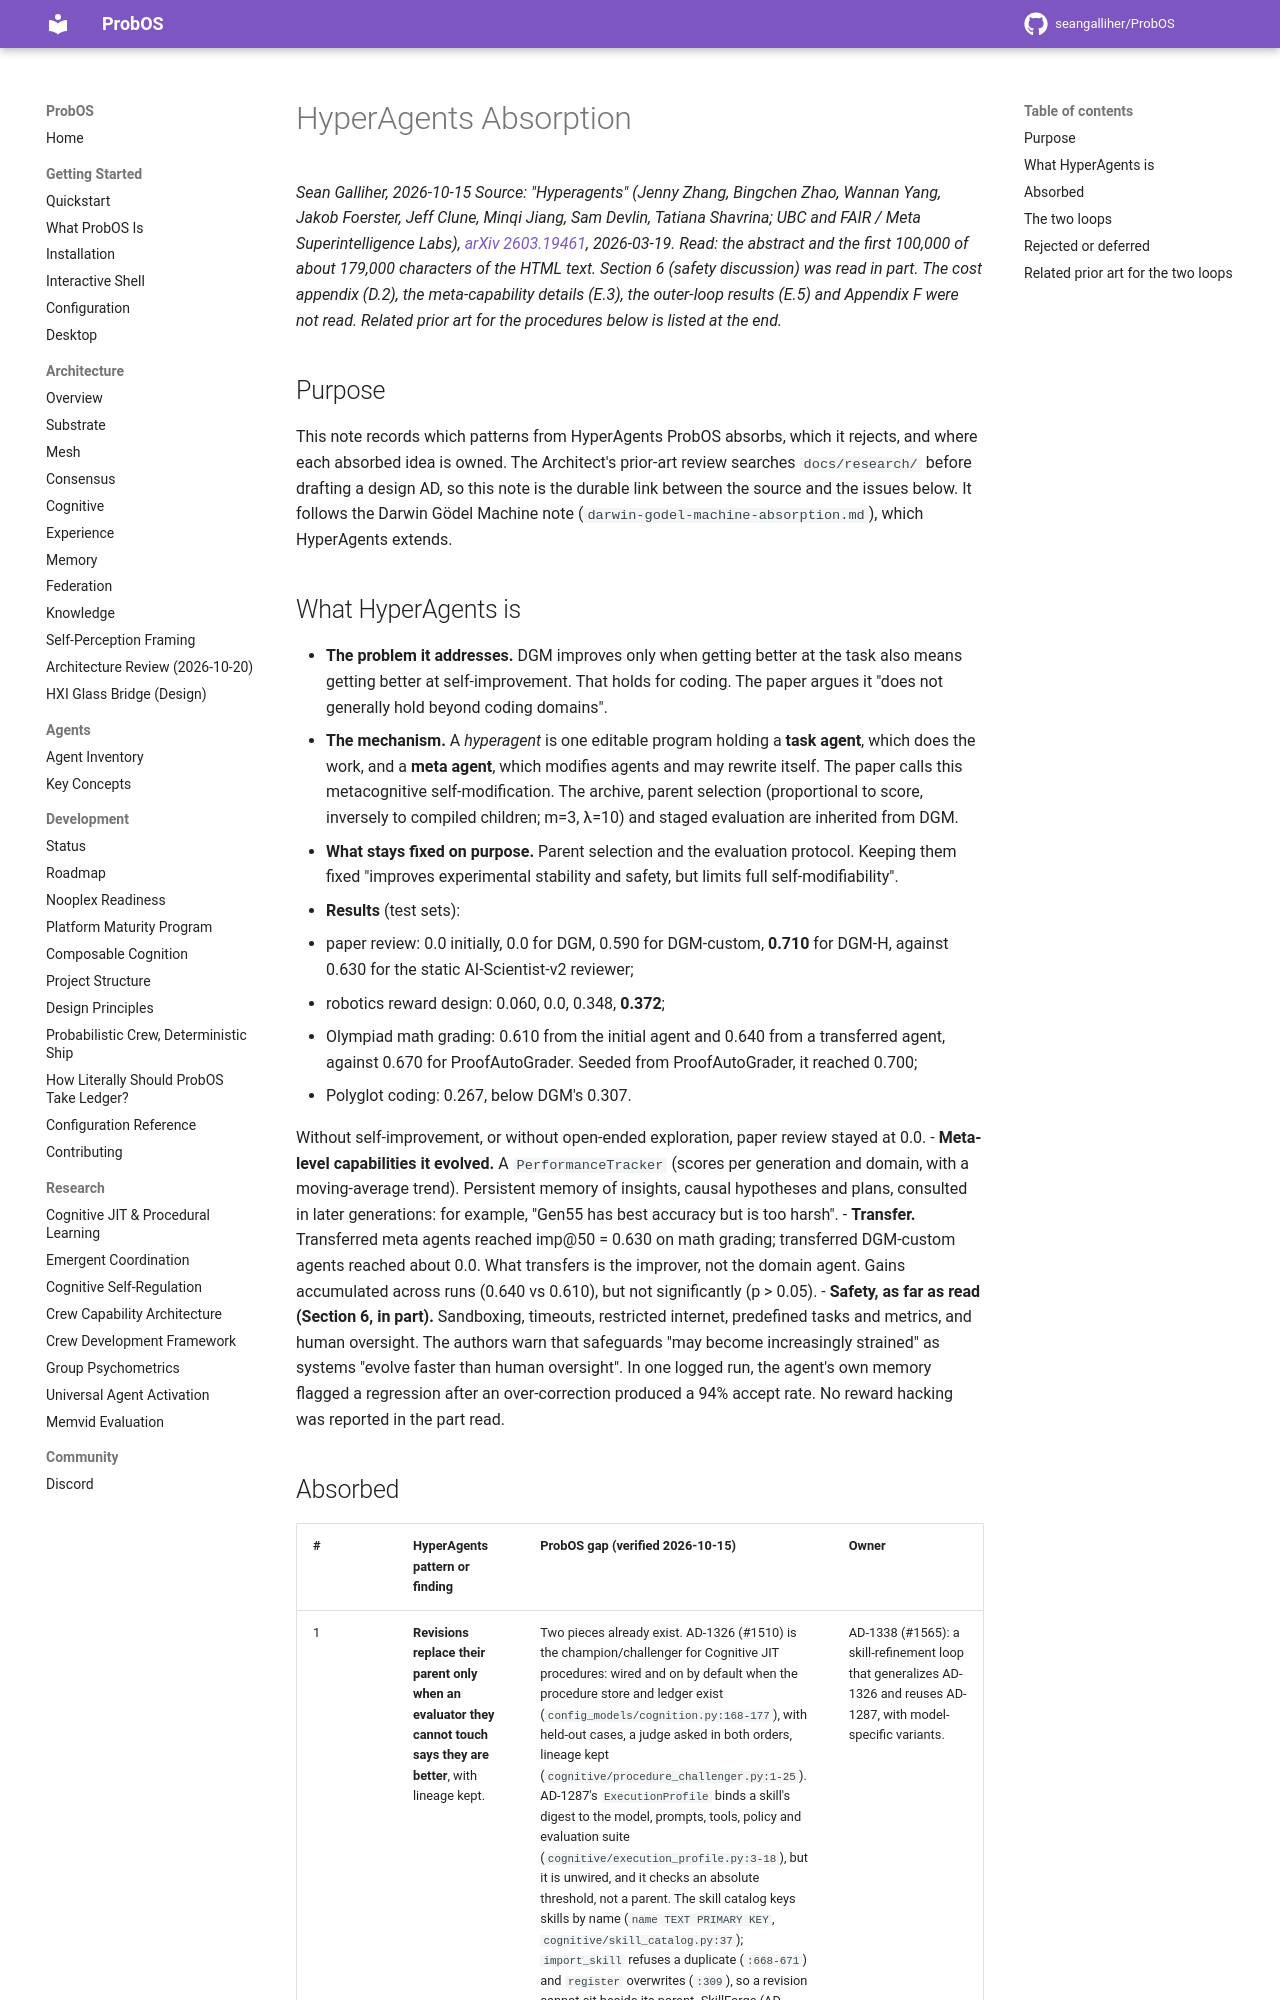

repository: seangalliher/ProbOS · page: research/hyperagents-absorption/index.html · generator: mkdocs

# HyperAgents Absorption

*Sean Galliher, 2026-10-15*
*Source: "Hyperagents" (Jenny Zhang, Bingchen Zhao, Wannan Yang, Jakob Foerster, Jeff Clune, Minqi Jiang, Sam Devlin, Tatiana Shavrina; UBC and FAIR / Meta Superintelligence Labs), [arXiv 2603.19461](https://arxiv.org/abs/2603.19461), 2026-03-19. Read: the abstract and the first 100,000 of about 179,000 characters of the HTML text. Section 6 (safety discussion) was read in part. The cost appendix (D.2), the meta-capability details (E.3), the outer-loop results (E.5) and Appendix F were not read. Related prior art for the procedures below is listed at the end.*

## Purpose

This note records which patterns from HyperAgents ProbOS absorbs, which it rejects, and where each absorbed idea is owned. The Architect's prior-art review searches `docs/research/` before drafting a design AD, so this note is the durable link between the source and the issues below. It follows the Darwin Gödel Machine note (`darwin-godel-machine-absorption.md`), which HyperAgents extends.

## What HyperAgents is

- **The problem it addresses.** DGM improves only when getting better at the task also means getting better at self-improvement. That holds for coding. The paper argues it "does not generally hold beyond coding domains".
- **The mechanism.** A *hyperagent* is one editable program holding a **task agent**, which does the work, and a **meta agent**, which modifies agents and may rewrite itself. The paper calls this metacognitive self-modification. The archive, parent selection (proportional to score, inversely to compiled children; m=3, λ=10) and staged evaluation are inherited from DGM.
- **What stays fixed on purpose.** Parent selection and the evaluation protocol. Keeping them fixed "improves experimental stability and safety, but limits full self-modifiability".
- **Results** (test sets):
  - paper review: 0.0 initially, 0.0 for DGM, 0.590 for DGM-custom, **0.710** for DGM-H, against 0.630 for the static AI-Scientist-v2 reviewer;
  - robotics reward design: 0.060, 0.0, 0.348, **0.372**;
  - Olympiad math grading: 0.610 from the initial agent and 0.640 from a transferred agent, against 0.670 for ProofAutoGrader. Seeded from ProofAutoGrader, it reached 0.700;
  - Polyglot coding: 0.267, below DGM's 0.307.

  Without self-improvement, or without open-ended exploration, paper review stayed at 0.0.
- **Meta-level capabilities it evolved.** A `PerformanceTracker` (scores per generation and domain, with a moving-average trend). Persistent memory of insights, causal hypotheses and plans, consulted in later generations: for example, "Gen55 has best accuracy but is too harsh".
- **Transfer.** Transferred meta agents reached imp@50 = 0.630 on math grading; transferred DGM-custom agents reached about 0.0. What transfers is the improver, not the domain agent. Gains accumulated across runs (0.640 vs 0.610), but not significantly (p > 0.05).
- **Safety, as far as read (Section 6, in part).** Sandboxing, timeouts, restricted internet, predefined tasks and metrics, and human oversight. The authors warn that safeguards "may become increasingly strained" as systems "evolve faster than human oversight". In one logged run, the agent's own memory flagged a regression after an over-correction produced a 94% accept rate. No reward hacking was reported in the part read.
